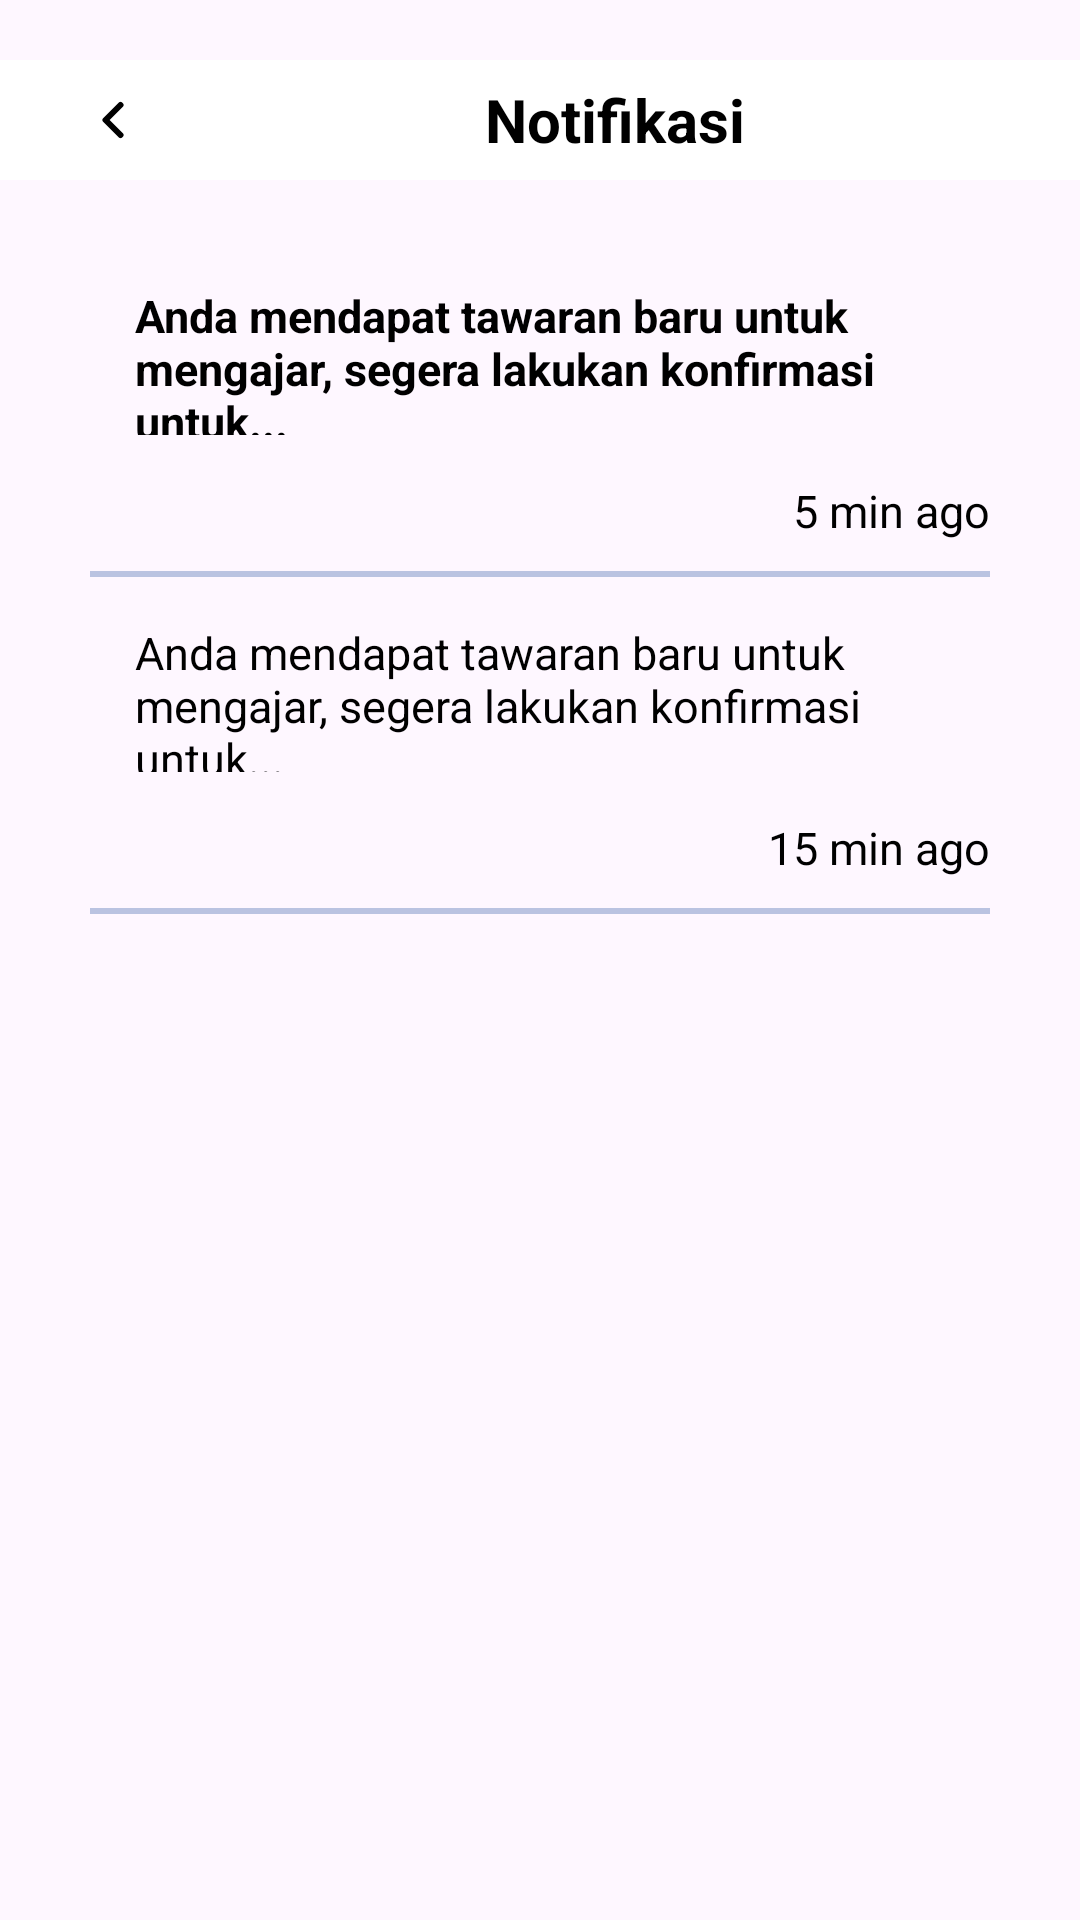

Reconstruct the res/layout file that produces this screen, plus the resources it refers to.
<!-- AndroidManifest.xml: application theme Theme.Massive_LesUng -->
<!-- res/layout/activity_guru_notification.xml -->
<?xml version="1.0" encoding="utf-8"?>
<androidx.constraintlayout.widget.ConstraintLayout xmlns:android="http://schemas.android.com/apk/res/android"
    xmlns:app="http://schemas.android.com/apk/res-auto"
    xmlns:tools="http://schemas.android.com/tools"
    android:layout_width="match_parent"
    android:layout_height="match_parent"
    tools:context=".GuruNotificationActivity">

    
    <LinearLayout
        android:layout_width="match_parent"
        android:layout_height="match_parent"
        android:orientation="vertical">


        
        <LinearLayout
            android:layout_width="match_parent"
            android:layout_height="wrap_content"
            android:layout_marginTop="20dp"
            android:background="@color/white"
            android:orientation="horizontal">

            
            <com.google.android.material.button.MaterialButton
                android:id="@+id/back"
                android:layout_width="35dp"
                android:layout_height="40dp"
                android:gravity="center"
                android:backgroundTint="@color/white"
                android:layout_marginLeft="20dp"
                android:drawableTop="@drawable/arrow_back"
                app:cornerRadius="5dp"
                />

            <TextView
                android:layout_width="300dp"
                android:layout_height="match_parent"
                android:text="Notifikasi"
                android:gravity="center"
                android:textColor="@color/black"
                android:textSize="20sp"
                android:textStyle="bold"
                />

            <TextView
                android:layout_width="35dp"
                android:layout_height="40dp"
                android:gravity="center"
                android:layout_marginTop="-29dp"
                android:backgroundTint="@color/primary"
                android:layout_marginRight="20dp"
                app:cornerRadius="5dp"/>
        </LinearLayout>


        
        <ScrollView
            android:layout_width="match_parent"
            android:layout_height="match_parent"
            android:layout_marginTop="20dp"
            android:overScrollMode="never"
            android:scrollbars="vertical">

            <LinearLayout
                android:layout_width="match_parent"
                android:layout_height="match_parent"
                android:layout_marginLeft="30dp"
                android:layout_marginRight="30dp"
                android:orientation="vertical">

                
                <TextView
                    android:layout_width="match_parent"
                    android:layout_height="80dp"
                    android:gravity="left"
                    android:padding="15dp"
                    android:text="Anda mendapat tawaran baru untuk mengajar,
segera lakukan konfirmasi untuk..."
                    android:textColor="@color/black"
                    android:textSize="15sp"
                    android:textStyle="bold"
                    />
                
                <TextView
                    android:layout_width="match_parent"
                    android:layout_height="wrap_content"
                    android:gravity="right"
                    android:text="5 min ago"
                    android:textColor="@color/black"
                    android:textSize="15sp"
                    />
                
                <View
                    android:layout_width="match_parent"
                    android:layout_height="2dp"
                    android:layout_marginTop="10dp"
                    android:background="#BAC3E1" />


            
            <TextView
                android:layout_width="match_parent"
                android:layout_height="80dp"
                android:gravity="left"
                android:padding="15dp"
                android:text="Anda mendapat tawaran baru untuk mengajar,
segera lakukan konfirmasi untuk..."
                android:textColor="@color/black"
                android:textSize="15sp"
                />
            
            <TextView
                android:layout_width="match_parent"
                android:layout_height="wrap_content"
                android:gravity="right"
                android:text="15 min ago"
                android:textColor="@color/black"
                android:textSize="15sp"
                />
            
            <View
                android:layout_width="match_parent"
                android:layout_height="2dp"
                android:layout_marginTop="10dp"
                android:background="#BAC3E1" />

            </LinearLayout>
        </ScrollView>
        

    </LinearLayout>
    

</androidx.constraintlayout.widget.ConstraintLayout>
<!-- resources referenced by this layout -->
<resources>
  <color name="black">#FF000000</color>
  <color name="primary">#5375E2</color>
  <color name="white">#FFFFFFFF</color>
  <!-- drawable arrow_back (drawable) -->
  <vector xmlns:android="http://schemas.android.com/apk/res/android"
      android:width="20dp"
      android:height="20dp"
      android:viewportWidth="20"
      android:viewportHeight="20">
    <path
        android:pathData="M12.5,15L7.5,10L12.5,5"
        android:strokeLineJoin="round"
        android:strokeWidth="1.99832"
        android:fillColor="#00000000"
        android:strokeColor="#000000"
        android:strokeLineCap="round"/>
  </vector>
  <style name="Theme.Massive_LesUng" parent="Base.Theme.Massive_LesUng" />
  <style name="Base.Theme.Massive_LesUng" parent="Theme.Material3.DayNight.NoActionBar">
          
          <item name="colorPrimary">@color/primary</item>
          <item name="colorPrimaryVariant">@color/primary</item>
          <item name="colorOnPrimary">@color/white</item>
          
  
          
          <item name="colorSecondary">@color/secondary</item>
          <item name="colorSecondaryVariant">@color/secondary</item>
          <item name="colorOnSecondary">@color/black</item>
  
          
          <item name="android:statusBarColor">@color/primary</item>
      </style>
  <color name="secondary">#BCC4E3</color>
</resources>
